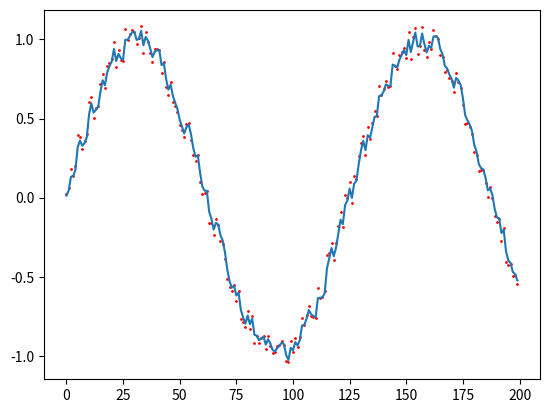

This chart was generated by the following Python code:
import numpy as np
import matplotlib.pyplot as plt
import random
import math

class LowPassFilter(object):
    def __init__(self, cut_off_freqency, ts, limit_low = None, limit_high = None):
    	# cut_off_freqency: 차단 주파수
        # ts: 주기
        
        self.ts = ts
        self.cut_off_freqency = cut_off_freqency
        self.tau = self.get_tau()

        if limit_low is not None and limit_high is not None:
            self.limit_low = limit_low
            self.limit_high = limit_high
            self.limit_mode = True
        else:
            self.limit_mode = False

        self.prev_data = 0.
        
    def get_tau(self):
        return 1 / (2 * np.pi * self.cut_off_freqency)

    def filter(self, data):
        val = (self.ts * data + self.tau * self.prev_data) / (self.tau + self.ts)
        if self.limit_mode:
            if val > self.limit_high:
                val = self.limit_high
            if val < self.limit_low:
                val = self.limit_low
        
        self.prev_data = val

        return val
    
class Sensor(object):
    def __init__(self):
        self.value = 10
        self.i = 0

    def noise(self):
        return random.randint(-10, 10) * 0.01

    def sense(self):
        self.i += 0.05
        return math.sin(self.i) + self.noise()


if __name__ == "__main__":

    xs = []
    sensors = []
    filters = []

    lpf = LowPassFilter(3., 0.1)
    sensor = Sensor()

    for i in range(200):
        z = sensor.sense()
        f = lpf.filter(z)

        xs.append(i)
        sensors.append(z)
        filters.append(f)

    plt.plot(xs, filters)
    plt.scatter(xs, sensors, c="r", s=1)

    plt.show()

    print(0x31)